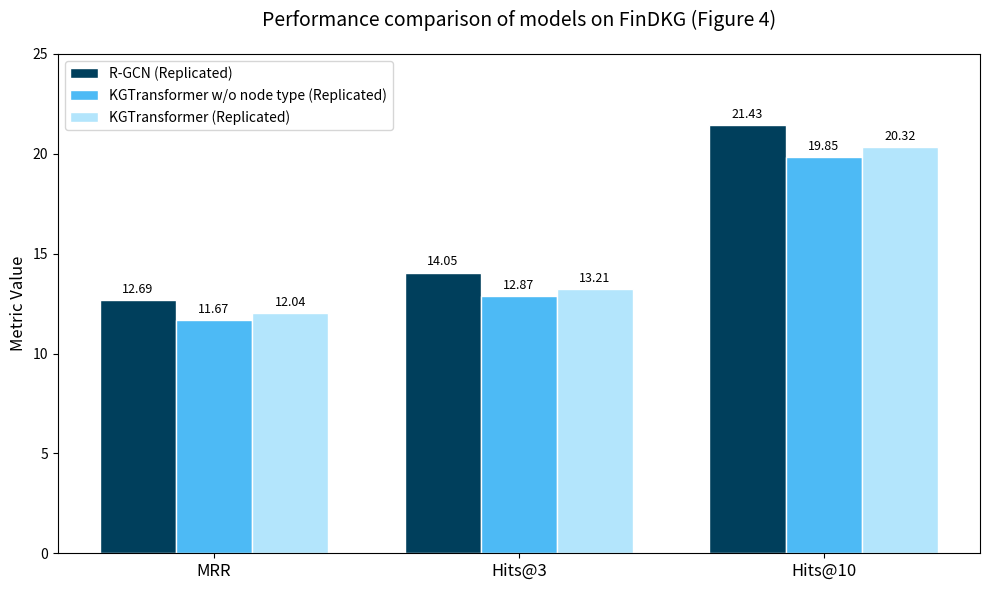

Source code (Python): (Note: this script raises an exception after producing the figure.)
import matplotlib.pyplot as plt
import numpy as np
import os

# Data from paper + our replicated scores
metrics = ['MRR', 'Hits@3', 'Hits@10']
models = ['R-GCN (Replicated)', 'KGTransformer w/o node type (Replicated)', 'KGTransformer (Replicated)']

# Scores for each model across the 3 metrics (MRR, Hits@3, Hits@10)
# Multiplied by 100 for percentage scale
scores = {
    'R-GCN (Replicated)': [12.69, 14.05, 21.43],
    'KGTransformer w/o node type (Replicated)': [11.67, 12.87, 19.85],
    'KGTransformer (Replicated)': [12.04, 13.21, 20.32] 
}

x = np.arange(len(metrics))  # the label locations
width = 0.25  # wider bars since there are only 3 models

fig, ax = plt.subplots(figsize=(10, 6))

# Beautiful gradient blue colors for our 3 models
colors = ['#003f5c', '#4dbaf5', '#b3e5fc']

# Plot bars
rects_list = []
for i, model in enumerate(models):
    offset = (i - 1) * width
    rects = ax.bar(x + offset, scores[model], width, label=model, color=colors[i], edgecolor='white')
    rects_list.append(rects)

# Add some text for labels, title and custom x-axis tick labels, etc.
ax.set_ylabel('Metric Value', fontsize=12)
ax.set_title('Performance comparison of models on FinDKG (Figure 4)', fontsize=14, pad=20)
ax.set_xticks(x)
ax.set_xticklabels(metrics, fontsize=12)
ax.legend(loc='upper left')

# Attach a text label above each bar, displaying its height.
for rects in rects_list:
    for rect in rects:
        height = rect.get_height()
        ax.annotate(f'{height:.2f}',
                    xy=(rect.get_x() + rect.get_width() / 2, height),
                    xytext=(0, 3),  # 3 points vertical offset
                    textcoords="offset points",
                    ha='center', va='bottom', fontsize=9)

ax.set_ylim(0, 25)

plt.tight_layout()

# Save the figure
output_path = os.path.join(os.path.dirname(__file__), 'FinDKG', 'outputs', 'figure4_replication.png')
os.makedirs(os.path.dirname(output_path), exist_ok=True)
plt.savefig(output_path, dpi=300, bbox_inches='tight')
print(f"Graph successfully saved to: {output_path}")
